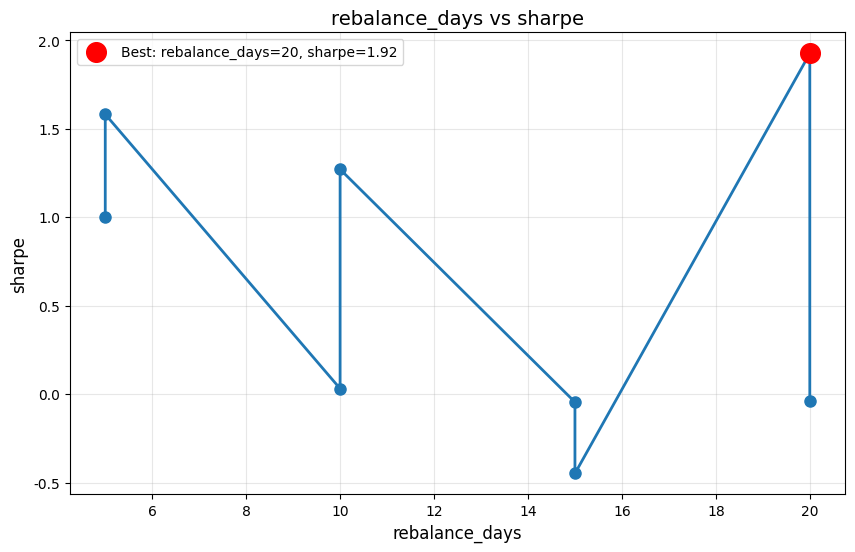
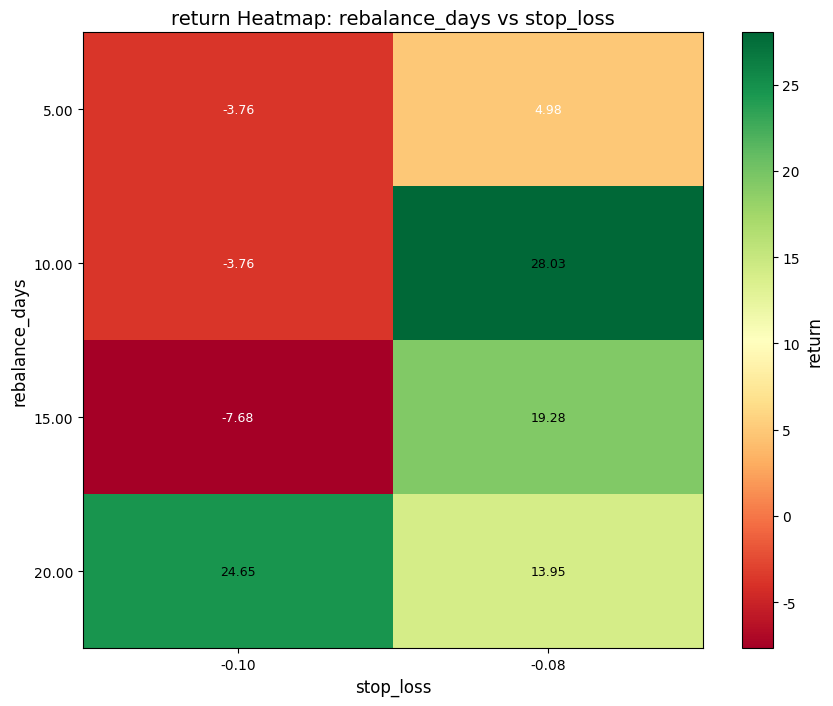

Python code for these plots, in order:
#!/usr/bin/env python3
"""敏感性图表可视化"""
import pandas as pd
from typing import Dict, List
import matplotlib.pyplot as plt

plt.rcParams['font.sans-serif'] = ['SimHei', 'DejaVu Sans']
plt.rcParams['axes.unicode_minus'] = False


class SensitivityChart:
    """参数敏感性图表"""
    
    def __init__(self, output_dir: str = 'results'):
        self.output_dir = output_dir
    
    def plot_single_param(
        self,
        results: pd.DataFrame,
        param_name: str,
        metric: str = 'sharpe',
        save_path: str = None
    ):
        """绘制单参数敏感性图"""
        if param_name not in results.columns:
            print(f"警告: 参数 {param_name} 不在结果中")
            return
        
        # 排序
        df = results[[param_name, metric]].dropna().sort_values(param_name)
        
        fig, ax = plt.subplots(figsize=(10, 6))
        
        ax.plot(df[param_name], df[metric], 'o-', linewidth=2, markersize=8)
        ax.set_xlabel(param_name, fontsize=12)
        ax.set_ylabel(metric, fontsize=12)
        ax.set_title(f'{param_name} vs {metric}', fontsize=14)
        ax.grid(True, alpha=0.3)
        
        # 标记最优点
        best_idx = df[metric].idxmax()
        best_val = df.loc[best_idx, param_name]
        best_metric = df.loc[best_idx, metric]
        ax.scatter([best_val], [best_metric], color='red', s=200, zorder=5, 
                   label=f'Best: {param_name}={best_val}, {metric}={best_metric:.2f}')
        ax.legend()
        
        if save_path:
            plt.savefig(save_path, dpi=150, bbox_inches='tight')
            print(f"图表已保存: {save_path}")
        
        plt.close()
        return fig
    
    def plot_heatmap(
        self,
        results: pd.DataFrame,
        param1: str,
        param2: str,
        metric: str = 'sharpe',
        save_path: str = None
    ):
        """绘制双参数热力图"""
        pivot = results.pivot_table(
            index=param1, 
            columns=param2, 
            values=metric,
            aggfunc='mean'
        )
        
        fig, ax = plt.subplots(figsize=(10, 8))
        
        im = ax.imshow(pivot.values, cmap='RdYlGn', aspect='auto')
        
        # 设置刻度标签
        ax.set_xticks(range(len(pivot.columns)))
        ax.set_yticks(range(len(pivot.index)))
        ax.set_xticklabels([f'{c:.2f}' for c in pivot.columns])
        ax.set_yticklabels([f'{r:.2f}' for r in pivot.index])
        
        ax.set_xlabel(param2, fontsize=12)
        ax.set_ylabel(param1, fontsize=12)
        ax.set_title(f'{metric} Heatmap: {param1} vs {param2}', fontsize=14)
        
        # 颜色条
        cbar = plt.colorbar(im, ax=ax)
        cbar.set_label(metric, fontsize=12)
        
        # 在每个格子上标注数值
        for i in range(len(pivot.index)):
            for j in range(len(pivot.columns)):
                val = pivot.values[i, j]
                if not pd.isna(val):
                    color = 'white' if val < pivot.values.mean() else 'black'
                    ax.text(j, i, f'{val:.2f}', ha='center', va='center', 
                            color=color, fontsize=9)
        
        if save_path:
            plt.savefig(save_path, dpi=150, bbox_inches='tight')
            print(f"热力图已保存: {save_path}")
        
        plt.close()
        return fig
    
    def plot_equity_curve_comparison(
        self,
        results_dict: Dict[str, Dict],
        save_path: str = None
    ):
        """绘制多策略收益曲线对比
        
        results_dict: {'策略名': {'dates': [...], 'equity': [...]}}
        """
        fig, ax = plt.subplots(figsize=(12, 6))
        
        for name, data in results_dict.items():
            if 'dates' in data and 'equity' in data:
                ax.plot(data['dates'], data['equity'], label=name, linewidth=1.5)
        
        ax.set_xlabel('Date', fontsize=12)
        ax.set_ylabel('Equity', fontsize=12)
        ax.set_title('Equity Curve Comparison', fontsize=14)
        ax.legend()
        ax.grid(True, alpha=0.3)
        
        if save_path:
            plt.savefig(save_path, dpi=150, bbox_inches='tight')
            print(f"收益曲线对比图已保存: {save_path}")
        
        plt.close()
        return fig


def test_charts():
    """测试图表生成"""
    import numpy as np
    
    # 模拟数据
    np.random.seed(42)
    results = pd.DataFrame({
        'rebalance_days': [5, 10, 15, 20, 5, 10, 15, 20],
        'stop_loss': [-0.08, -0.08, -0.08, -0.08, -0.10, -0.10, -0.10, -0.10],
        'return': np.random.uniform(-10, 30, 8),
        'sharpe': np.random.uniform(-0.5, 2.0, 8),
        'drawdown': np.random.uniform(-30, -5, 8),
    })
    
    chart = SensitivityChart()
    
    # 测试单参数图
    chart.plot_single_param(results, 'rebalance_days', 'sharpe')
    
    # 测试热力图
    chart.plot_heatmap(results, 'rebalance_days', 'stop_loss', 'return')
    
    print("✓ 图表生成测试通过")
    return True


if __name__ == '__main__':
    test_charts()


__all__ = ['SensitivityChart', 'test_charts']
